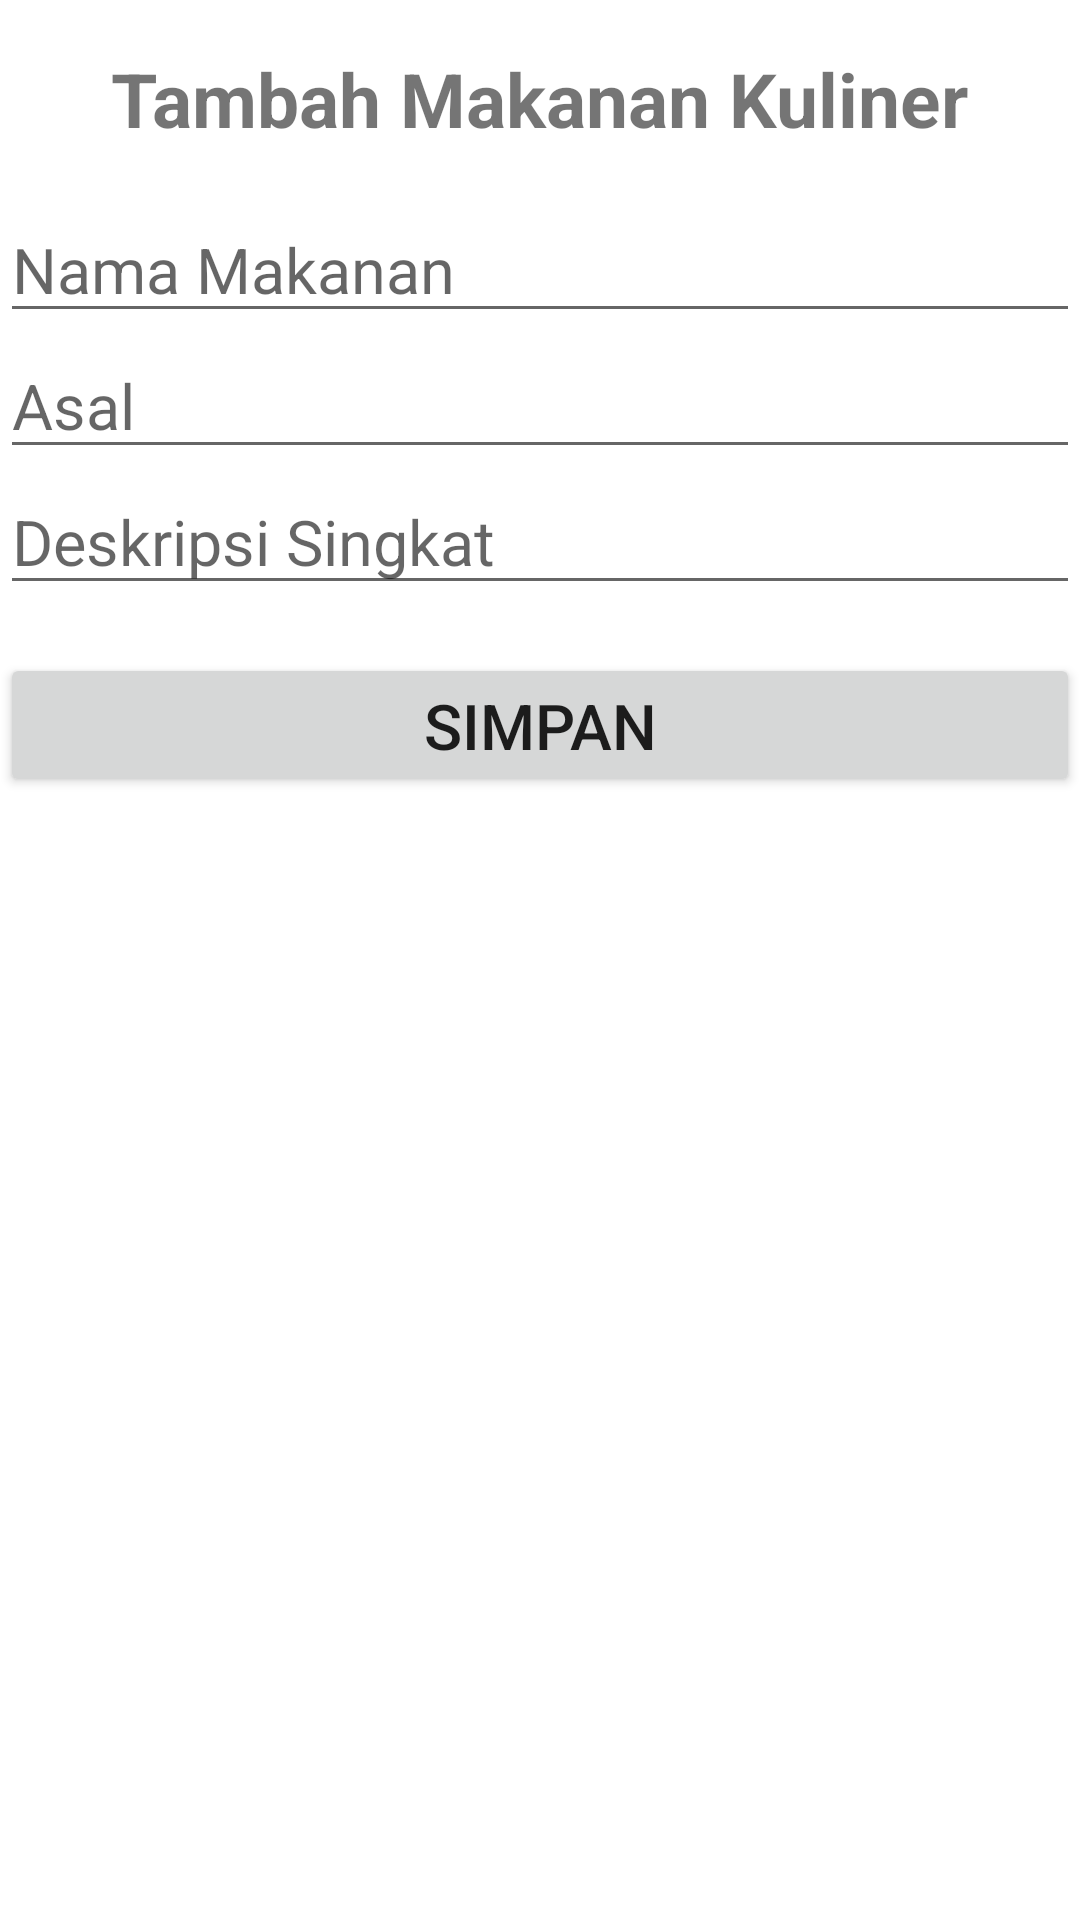

Reconstruct the res/layout file that produces this screen, plus the resources it refers to.
<!-- AndroidManifest.xml: application theme Theme.Kuliner_Kita -->
<!-- res/layout/activity_tambah.xml -->
<?xml version="1.0" encoding="utf-8"?>
<LinearLayout xmlns:android="http://schemas.android.com/apk/res/android"
    xmlns:app="http://schemas.android.com/apk/res-auto"
    xmlns:tools="http://schemas.android.com/tools"
    android:layout_width="match_parent"
    android:layout_height="match_parent"
    android:layout_margin="6dp"
    android:orientation="vertical"
    tools:context=".Activity.TambahActivity">

    <TextView
        android:layout_width="wrap_content"
        android:layout_height="wrap_content"
        android:layout_gravity="center_horizontal"
        android:layout_margin="16dp"
        android:gravity="center_horizontal"
        android:text="Tambah Makanan Kuliner"
        android:textSize="25sp"
        android:textStyle="bold" />

    <EditText
        android:id="@+id/et_nama"
        android:layout_width="match_parent"
        android:layout_height="wrap_content"
        android:hint="Nama Makanan"
        android:textSize="21sp" />

    <EditText
        android:id="@+id/et_asal"
        android:layout_width="match_parent"
        android:layout_height="wrap_content"
        android:hint="Asal"
        android:textSize="21sp" />

    <EditText
        android:id="@+id/et_deskripsiSingkat"
        android:layout_width="match_parent"
        android:layout_height="wrap_content"
        android:hint="Deskripsi Singkat"
        android:textSize="21sp" />

    <Button
        android:id="@+id/btn_simpan"
        android:layout_width="match_parent"
        android:layout_height="48dp"
        android:layout_marginTop="16dp"
        android:text="Simpan"
        android:textSize="21sp" />


</LinearLayout>
<!-- resources referenced by this layout -->
<resources>
  <style name="Theme.Kuliner_Kita" parent="Theme.MaterialComponents.DayNight.DarkActionBar">
          
          <item name="colorPrimary">@color/purple_500</item>
          <item name="colorPrimaryVariant">@color/purple_700</item>
          <item name="colorOnPrimary">@color/white</item>
          
          <item name="colorSecondary">@color/teal_200</item>
          <item name="colorSecondaryVariant">@color/teal_700</item>
          <item name="colorOnSecondary">@color/black</item>
          
          <item name="android:statusBarColor">?attr/colorPrimaryVariant</item>
          
      </style>
  <!-- not gathered from this repository: default colours our renderer supplied (Android Studio template values) -->
  <color name="purple_500">#FF6200EE</color>
  <color name="purple_700">#FF3700B3</color>
  <color name="teal_200">#FF03DAC5</color>
  <color name="teal_700">#FF018786</color>
  <color name="black">#FF000000</color>
  <color name="white">#FFFFFFFF</color>
</resources>
